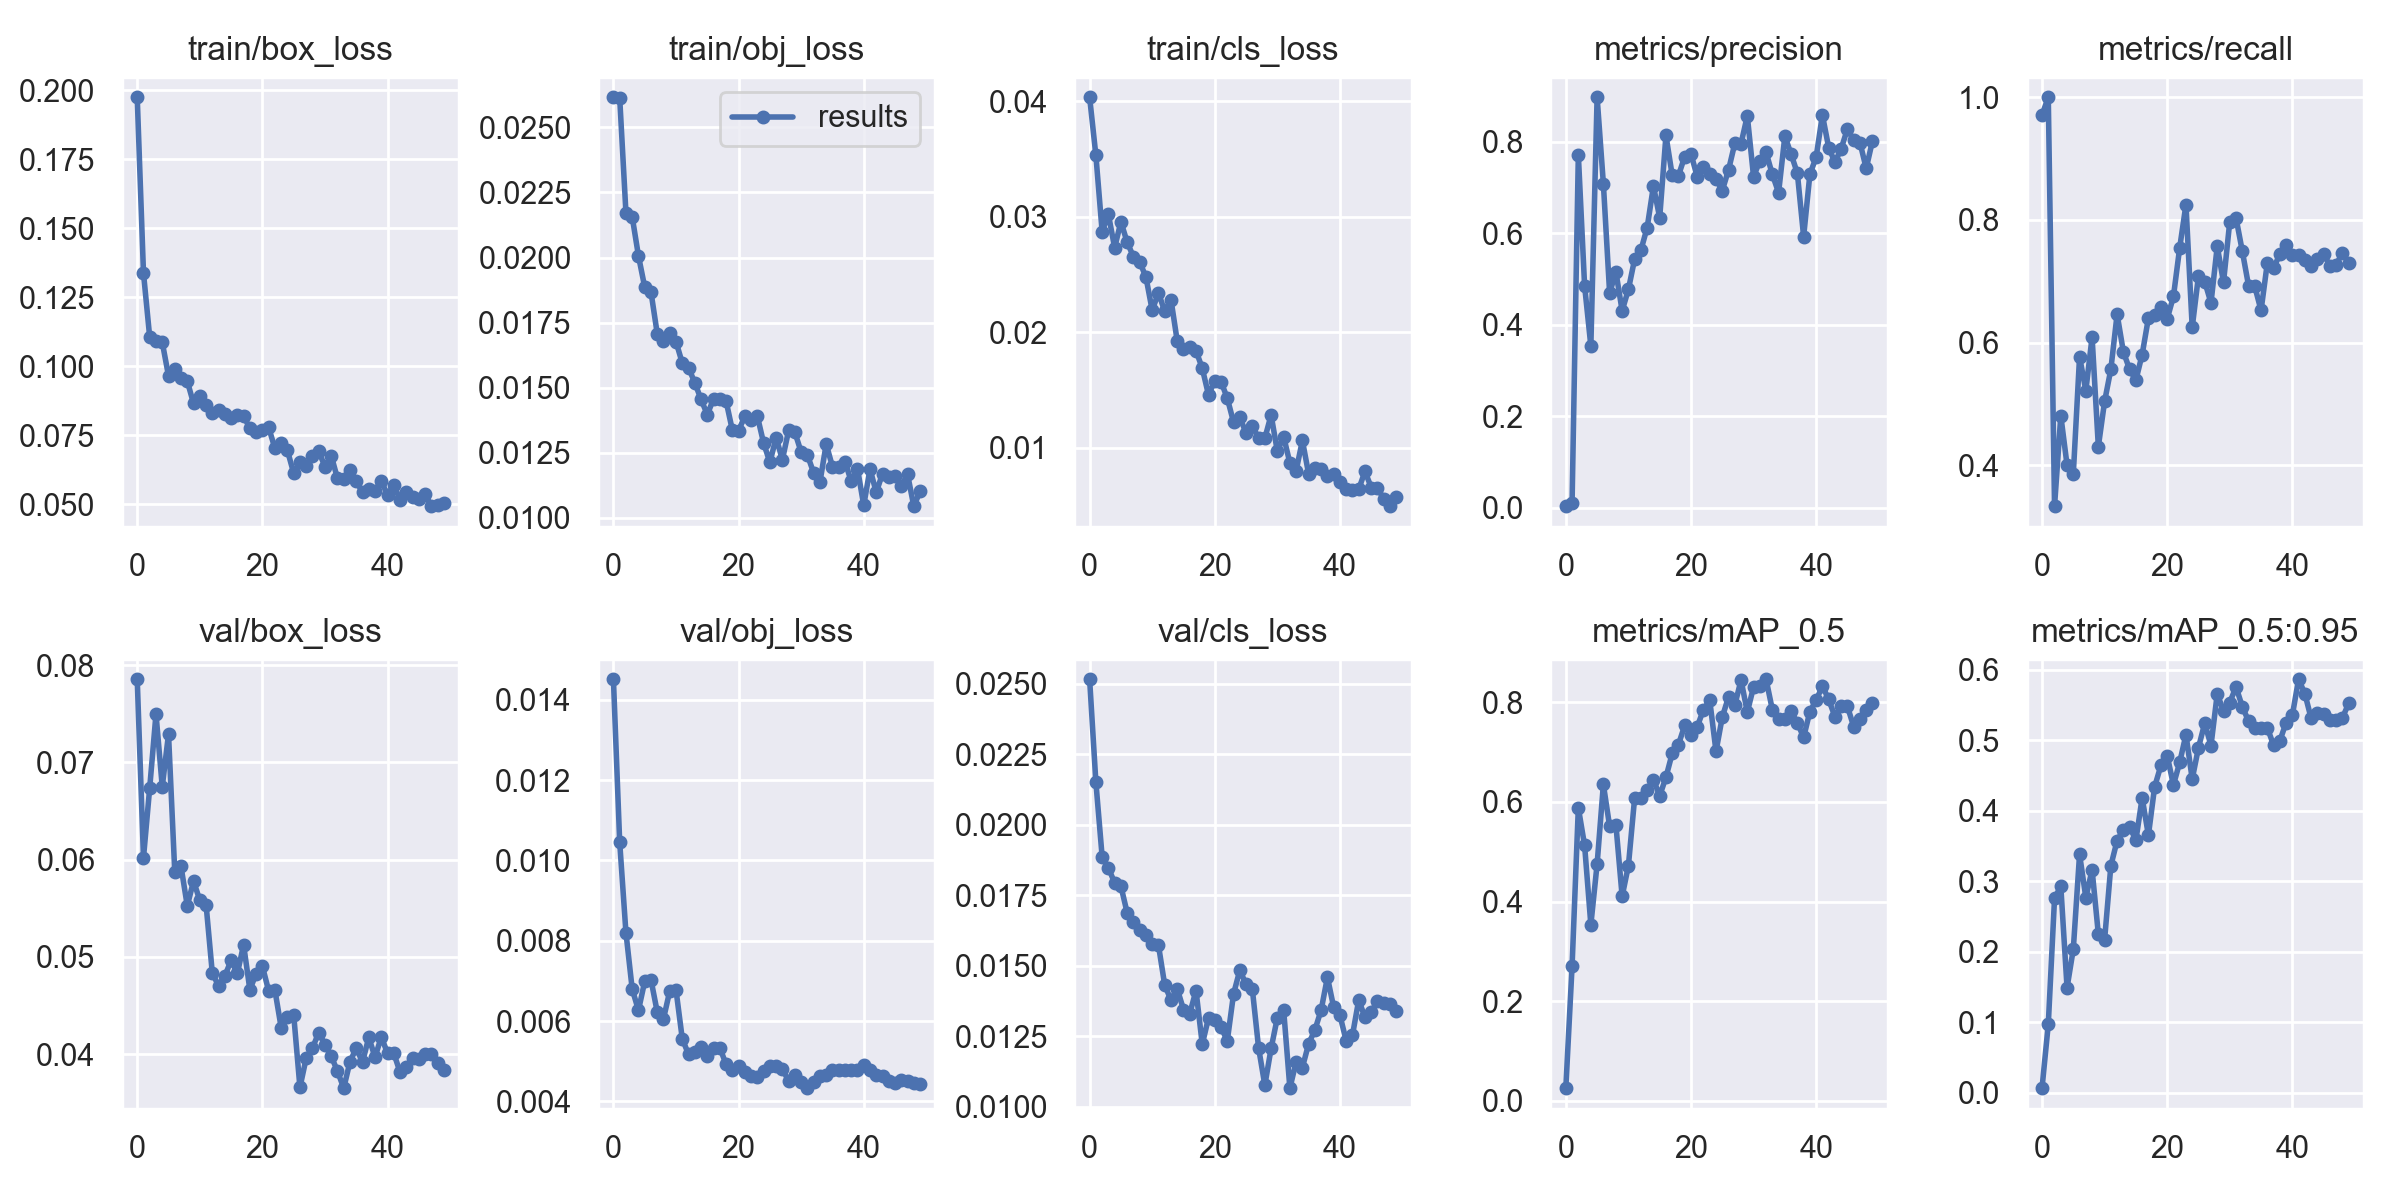

The table this chart was drawn from, first rows:
epoch, train/box_loss, train/obj_loss, train/cls_loss, metrics/precision, metrics/recall, metrics/mAP_0.5, metrics/mAP_0.5:0.95, val/box_loss, val/obj_loss, val/cls_loss, x/lr0, x/lr1, x/lr2
0, 0.1974, 0.02616, 0.04032, 0.003211, 0.971, 0.02572, 0.006631, 0.07854, 0.01451, 0.02515, 0.0793, 0.0023, 0.0023
1, 0.1337, 0.02615, 0.03529, 0.01113, 1, 0.2704, 0.09712, 0.06019, 0.01046, 0.0215, 0.05761, 0.004607, 0.004607
2, 0.1104, 0.02172, 0.0287, 0.7718, 0.3333, 0.588, 0.2757, 0.06742, 0.008204, 0.01886, 0.03582, 0.006819, 0.006819
3, 0.109, 0.02157, 0.03018, 0.4854, 0.4809, 0.5126, 0.2931, 0.07497, 0.006799, 0.01846, 0.01394, 0.008936, 0.008936
4, 0.1087, 0.02007, 0.02731, 0.3535, 0.4004, 0.3534, 0.1491, 0.06749, 0.006269, 0.01794, 0.009208, 0.009208, 0.009208
5, 0.09648, 0.01886, 0.02955, 0.8976, 0.3861, 0.475, 0.2039, 0.0729, 0.006988, 0.01782, 0.009208, 0.009208, 0.009208
6, 0.09887, 0.01868, 0.02777, 0.7087, 0.577, 0.6348, 0.3383, 0.05874, 0.007032, 0.01687, 0.00901, 0.00901, 0.00901
7, 0.09575, 0.01708, 0.02652, 0.4692, 0.5216, 0.5507, 0.277, 0.0593, 0.006228, 0.01655, 0.008812, 0.008812, 0.008812
8, 0.09456, 0.0168, 0.02608, 0.5159, 0.6089, 0.5541, 0.3164, 0.05525, 0.006055, 0.01625, 0.008614, 0.008614, 0.008614
9, 0.0865, 0.0171, 0.02475, 0.4307, 0.4304, 0.4104, 0.2252, 0.0578, 0.006751, 0.0161, 0.008416, 0.008416, 0.008416
10, 0.08903, 0.01677, 0.02188, 0.4773, 0.5041, 0.4718, 0.2172, 0.05582, 0.006777, 0.01576, 0.008218, 0.008218, 0.008218
11, 0.0859, 0.01595, 0.02341, 0.5439, 0.5565, 0.6081, 0.3222, 0.05538, 0.005563, 0.01572, 0.00802, 0.00802, 0.00802
12, 0.08296, 0.01577, 0.02178, 0.5632, 0.6463, 0.6081, 0.3577, 0.04833, 0.005172, 0.01431, 0.007822, 0.007822, 0.007822
13, 0.084, 0.01519, 0.02281, 0.6128, 0.5849, 0.6227, 0.373, 0.04703, 0.005241, 0.01378, 0.007624, 0.007624, 0.007624
14, 0.08262, 0.01455, 0.01921, 0.7034, 0.5563, 0.6445, 0.3774, 0.04805, 0.005349, 0.01418, 0.007426, 0.007426, 0.007426
15, 0.08127, 0.01397, 0.01856, 0.6342, 0.5387, 0.6119, 0.3583, 0.04964, 0.005133, 0.01344, 0.007228, 0.007228, 0.007228
16, 0.08242, 0.01457, 0.01867, 0.814, 0.5805, 0.6491, 0.4184, 0.04831, 0.005328, 0.0133, 0.00703, 0.00703, 0.00703
17, 0.0818, 0.01456, 0.01838, 0.727, 0.6399, 0.697, 0.3653, 0.05124, 0.005338, 0.01412, 0.006832, 0.006832, 0.006832
18, 0.07761, 0.01449, 0.01686, 0.7264, 0.6449, 0.7147, 0.4342, 0.04662, 0.004926, 0.01221, 0.006634, 0.006634, 0.006634
19, 0.07626, 0.01337, 0.01455, 0.768, 0.6586, 0.7532, 0.4643, 0.04827, 0.004795, 0.01315, 0.006436, 0.006436, 0.006436
20, 0.0769, 0.01335, 0.01579, 0.7736, 0.6385, 0.7338, 0.4783, 0.04906, 0.004883, 0.01309, 0.006238, 0.006238, 0.006238
21, 0.07784, 0.0139, 0.01571, 0.7238, 0.6753, 0.7506, 0.4367, 0.04652, 0.004723, 0.01282, 0.00604, 0.00604, 0.00604
22, 0.07026, 0.01378, 0.01427, 0.7454, 0.7546, 0.7847, 0.4687, 0.04659, 0.004638, 0.01234, 0.005842, 0.005842, 0.005842
23, 0.0723, 0.01391, 0.01219, 0.7298, 0.825, 0.8032, 0.508, 0.04274, 0.004609, 0.014, 0.005644, 0.005644, 0.005644
24, 0.06949, 0.01287, 0.0126, 0.7184, 0.6247, 0.701, 0.445, 0.04378, 0.004758, 0.01484, 0.005446, 0.005446, 0.005446
25, 0.06125, 0.01213, 0.01126, 0.6936, 0.7086, 0.7697, 0.4895, 0.04407, 0.004886, 0.01434, 0.005248, 0.005248, 0.005248
26, 0.06514, 0.01308, 0.01188, 0.7386, 0.6994, 0.8102, 0.5243, 0.03659, 0.004873, 0.01417, 0.00505, 0.00505, 0.00505
27, 0.06384, 0.01223, 0.01081, 0.7965, 0.6647, 0.7936, 0.4926, 0.03959, 0.004813, 0.01209, 0.004852, 0.004852, 0.004852
28, 0.06755, 0.01336, 0.0108, 0.7964, 0.7571, 0.8442, 0.5658, 0.04062, 0.004508, 0.01076, 0.004654, 0.004654, 0.004654
29, 0.06916, 0.01328, 0.01282, 0.8569, 0.6983, 0.7797, 0.5416, 0.04223, 0.004667, 0.01207, 0.004456, 0.004456, 0.004456
30, 0.06363, 0.01252, 0.009671, 0.7238, 0.7972, 0.8301, 0.5535, 0.04099, 0.004477, 0.01316, 0.004258, 0.004258, 0.004258
31, 0.06759, 0.01241, 0.01095, 0.7585, 0.8032, 0.8315, 0.5758, 0.03978, 0.004332, 0.01344, 0.00406, 0.00406, 0.00406
32, 0.05933, 0.01173, 0.008664, 0.7773, 0.7493, 0.8456, 0.5477, 0.03826, 0.004475, 0.01066, 0.003862, 0.003862, 0.003862
33, 0.05904, 0.01137, 0.007992, 0.7289, 0.693, 0.7846, 0.5273, 0.03651, 0.004627, 0.01159, 0.003664, 0.003664, 0.003664
34, 0.06248, 0.01283, 0.01061, 0.689, 0.6915, 0.7665, 0.5179, 0.03924, 0.004661, 0.01139, 0.003466, 0.003466, 0.003466
35, 0.05826, 0.01197, 0.007699, 0.8123, 0.6524, 0.7652, 0.5179, 0.04062, 0.004788, 0.01223, 0.003268, 0.003268, 0.003268
36, 0.05437, 0.01195, 0.008266, 0.7733, 0.7297, 0.7812, 0.5178, 0.03919, 0.004772, 0.01272, 0.00307, 0.00307, 0.00307
37, 0.05549, 0.01216, 0.008144, 0.7312, 0.7211, 0.758, 0.4931, 0.04173, 0.004795, 0.01343, 0.002872, 0.002872, 0.002872
38, 0.05488, 0.0114, 0.007539, 0.5928, 0.7444, 0.7291, 0.4992, 0.0397, 0.004793, 0.01459, 0.002674, 0.002674, 0.002674
39, 0.05842, 0.01189, 0.007693, 0.7292, 0.7594, 0.781, 0.5249, 0.04177, 0.004776, 0.01352, 0.002476, 0.002476, 0.002476
40, 0.05333, 0.01048, 0.006986, 0.7666, 0.7428, 0.8032, 0.5356, 0.04011, 0.004899, 0.01324, 0.002278, 0.002278, 0.002278
41, 0.05696, 0.01188, 0.006392, 0.859, 0.743, 0.8322, 0.5866, 0.0401, 0.004789, 0.01234, 0.00208, 0.00208, 0.00208
42, 0.05166, 0.01098, 0.006319, 0.7877, 0.7347, 0.8053, 0.5662, 0.03814, 0.00466, 0.01253, 0.001882, 0.001882, 0.001882
43, 0.0546, 0.0117, 0.006379, 0.7557, 0.7244, 0.7708, 0.5312, 0.03869, 0.004622, 0.01378, 0.001684, 0.001684, 0.001684
44, 0.05255, 0.01157, 0.007942, 0.7852, 0.7367, 0.7917, 0.5382, 0.03957, 0.0045, 0.01317, 0.001486, 0.001486, 0.001486
45, 0.05194, 0.01159, 0.006535, 0.8283, 0.7442, 0.7911, 0.5373, 0.0395, 0.004458, 0.01335, 0.001288, 0.001288, 0.001288
46, 0.05372, 0.01124, 0.006521, 0.8034, 0.7253, 0.7507, 0.5291, 0.03998, 0.004523, 0.01375, 0.00109, 0.00109, 0.00109
47, 0.04929, 0.01167, 0.005525, 0.7986, 0.7273, 0.765, 0.529, 0.03999, 0.00451, 0.01367, 0.000892, 0.000892, 0.000892
48, 0.04963, 0.01045, 0.004922, 0.742, 0.7458, 0.7836, 0.5318, 0.03906, 0.004453, 0.01365, 0.000694, 0.000694, 0.000694
49, 0.05029, 0.01101, 0.005692, 0.8024, 0.7298, 0.7988, 0.5523, 0.03835, 0.004432, 0.01338, 0.000496, 0.000496, 0.000496
